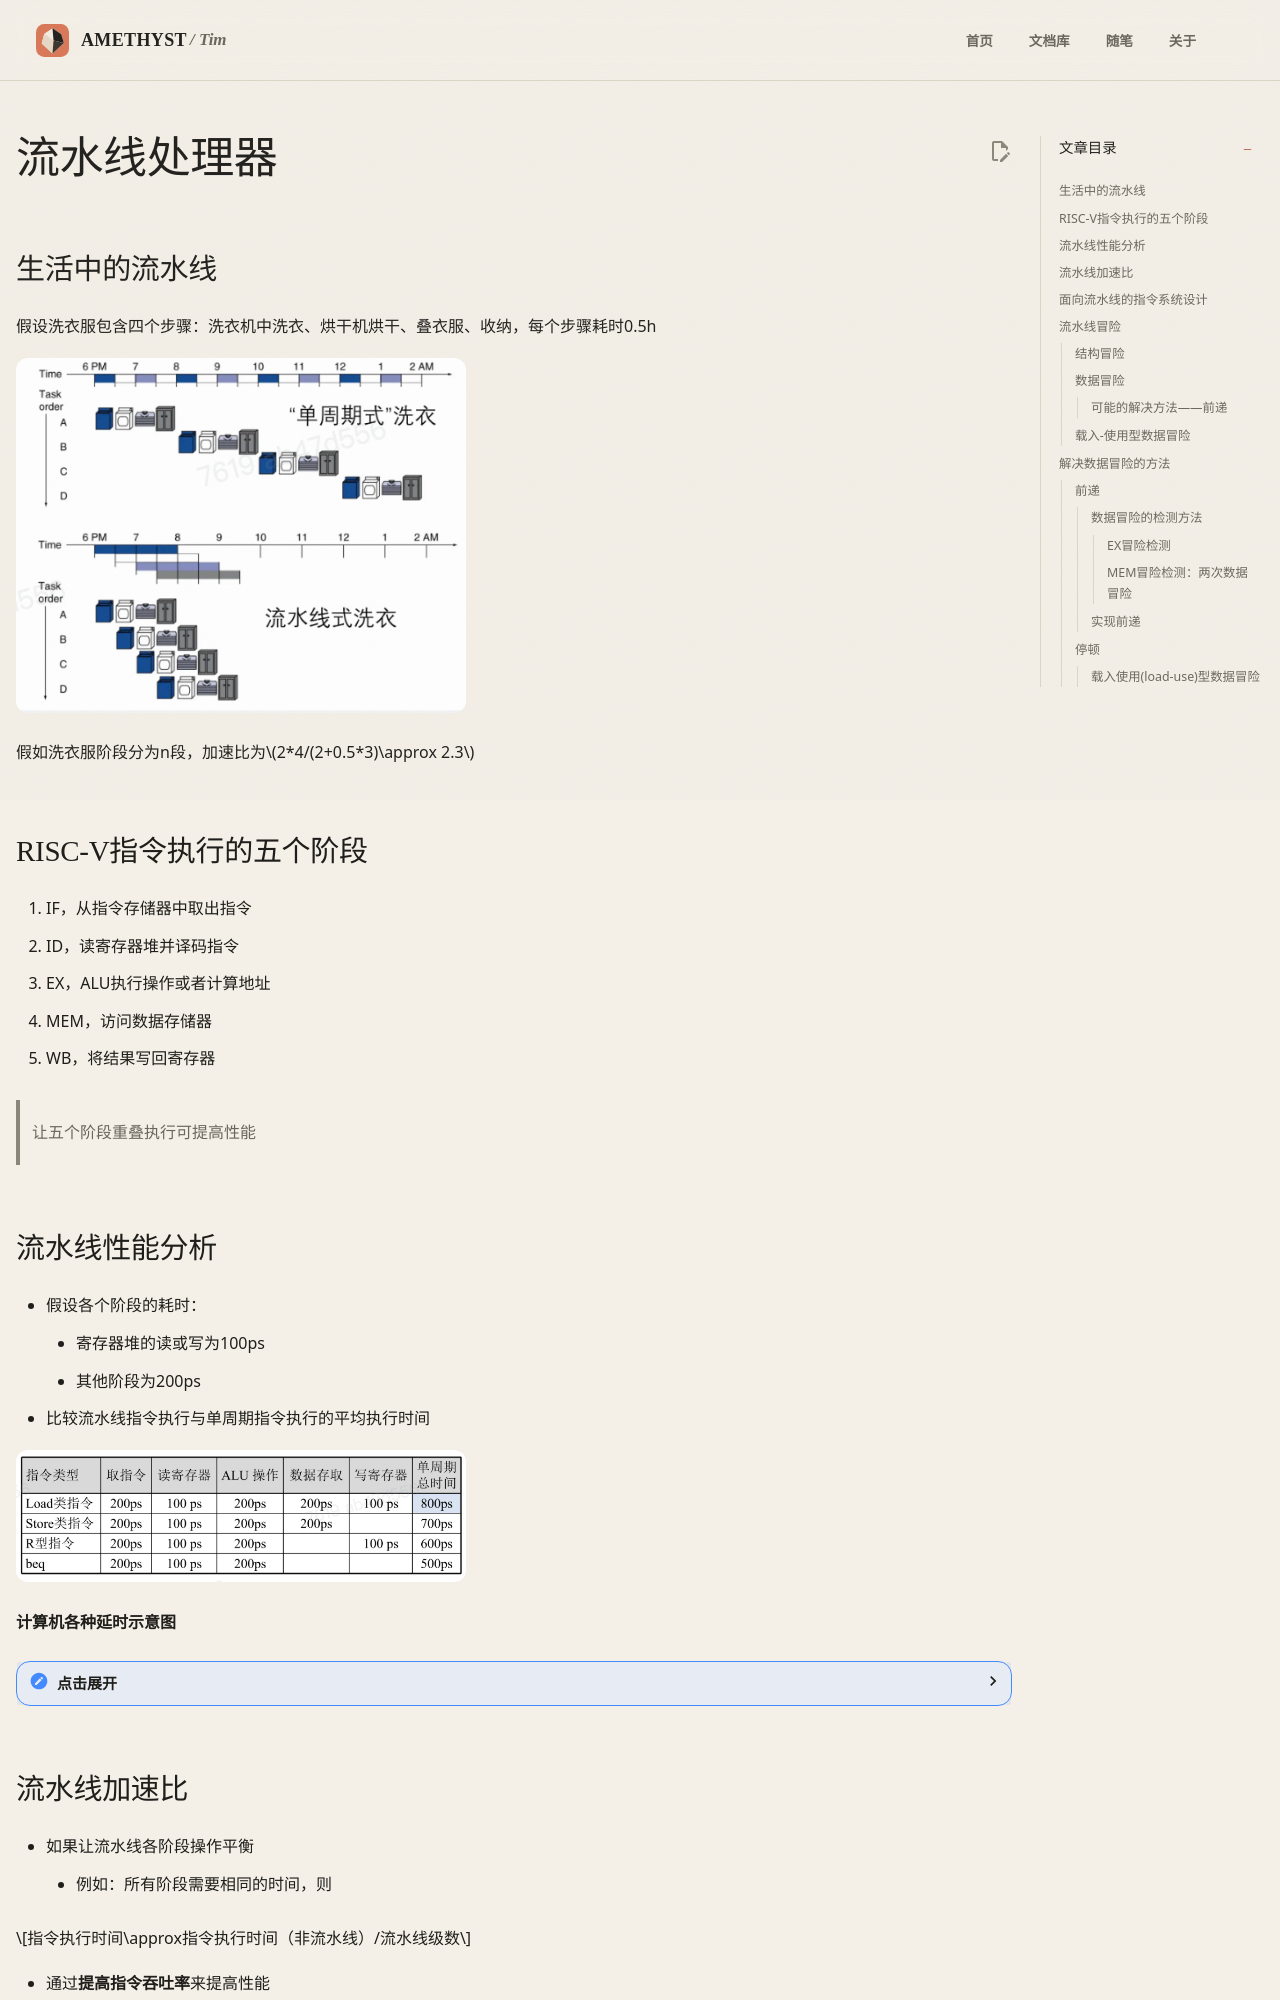

repository: AmethystTim/AmethystTim.github.io · page: 课程笔记/大二下/计算机组成原理/流水线/index.html · generator: mkdocs

## 生活中的流水线

假设洗衣服包含四个步骤：洗衣机中洗衣、烘干机烘干、叠衣服、收纳，每个步骤耗时0.5h

![img](jz8-1.png){width=450}

假如洗衣服阶段分为n段，加速比为$2*4/(2+0.5*3)\approx 2.3$

## RISC-V指令执行的五个阶段

1. IF，从指令存储器中取出指令
2. ID，读寄存器堆并译码指令
3. EX，ALU执行操作或者计算地址
4. MEM，访问数据存储器
5. WB，将结果写回寄存器

> 让五个阶段重叠执行可提高性能

## 流水线性能分析

- 假设各个阶段的耗时：
    - 寄存器堆的读或写为100ps
    - 其他阶段为200ps
- 比较流水线指令执行与单周期指令执行的平均执行时间

![img](jz8-2.png){width=450}

**计算机各种延时示意图**

<details>
    <summary>点击展开</summary>
    
<img src="jz8-3.png" style="width:350px">
</details>

## 流水线加速比

- 如果让流水线各阶段操作平衡
    - 例如：所有阶段需要相同的时间，则


$$指令执行时间\approx指令执行时间（非流水线）/流水线级数$$

- 通过**提高指令吞吐率**来提高性能
    - 单个指令执行时间没有减少，反而可能增加

## 面向流水线的指令系统设计

- 所有的RISC-V的**指令长度相同**
- 只有**六种指令格式**，格式整齐
- 存储器操作（耗时操作）只出现在`load/store`操作中

## 流水线冒险

有时在下一个时钟周期中无法正确执行相应指令，称之为**冒险**

冒险分为三类：结构冒险、数据冒险、控制冒险（分支冒险）
